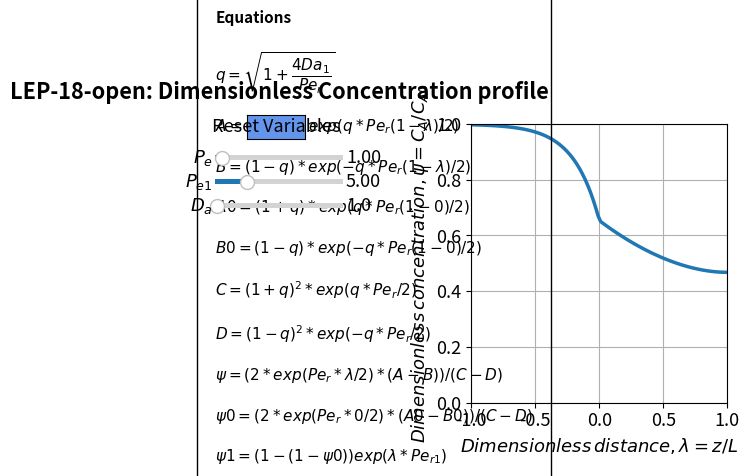

Here is the Python script that generated this plot:
#%%
import numpy as np
import matplotlib.pyplot as plt
import matplotlib
matplotlib.rcParams.update({'font.size': 13, 'lines.linewidth': 2.5})

from matplotlib.widgets import Slider, Button

lam = np.linspace(-1, 1, 100)
Pe=1
Da=1
Pe1=5
q=(1+4*Da/Pe)**0.5
A=(1+q)*np.exp(q*Pe*(1-lam)/2)
B=(1-q)*np.exp(-q*Pe*(1-lam)/2)
A0=(1+q)*np.exp(q*Pe*(1-0)/2)
B0=(1-q)*np.exp(-q*Pe*(1-0)/2)
C=(1+q)**2*np.exp(q*Pe/2)
D=(1-q)**2*np.exp(-q*Pe/2)
Sai=(2*np.exp(Pe*lam/2)*(A-B))/(C-D)
Sai0=(2*np.exp(Pe*0/2)*(A0-B0))/(C-D)
Sai1=1-(1-Sai0)*np.exp((lam*Pe1))
Sa = []
for i in range(len(lam)):
    if (lam[i] >= 0):  
        Sa.append(Sai[i])
    else:
        Sa.append(Sai1[i])
#%%
fig, ax1 = plt.subplots()
plt.subplots_adjust(left=0.5, bottom = 0.3)
fig.suptitle("""LEP-18-open: Dimensionless Concentration profile""", fontweight='bold', x = 0.2, y=0.97)
plt.ticklabel_format(style='sci', axis='y', scilimits=(0,0))

p1 = ax1.plot(lam, Sa)[0]
ax1.set_xlabel(r'$Dimensionless \thinspace distance, \lambda=z/L$', fontsize='medium')
ax1.set_ylabel(r'$Dimensionless \thinspace concentration, \psi=C_A/C_{A0}$', fontsize='medium')
ax1.set_ylim(0, 1)
ax1.set_xlim(-1, 1)
ax1.grid()

ax1.text(-3, -0.2,'Equations'
         '\n\n'
        
         r'$q = \sqrt{1+ \dfrac{4Da_{1}}{Pe_{r}}}$'
                  '\n\n'
         r'$A = (1+q)* exp\left(q*Pe_{r}(1-\lambda)/2 \right)$'
         '\n\n'
         r'$B = (1-q)* exp\left(-q*Pe_{r}(1-\lambda)/2 \right)$'
                  '\n\n'
         r'$A0 = (1+q)* exp\left(q*Pe_{r}(1-0)/2 \right)$'
         '\n\n'
         r'$B0 = (1-q)* exp\left(-q*Pe_{r}(1-0)/2 \right)$'
                  '\n\n'
         r'$C = (1+q)^2* exp\left(q*Pe_{r}/2 \right)$'
         '\n\n'
         r'$D = (1-q)^2* exp\left(-q*Pe_{r}/2 \right)$'
         '\n\n'
         r'$\psi = (2* exp\left(Pe_{r}*\lambda/2 \right)*(A-B))/(C-D)$'
         '\n\n'
         r'$\psi0 = (2* exp\left(Pe_{r}*0/2 \right)*(A0-B0))/(C-D)$'
         '\n\n'
         r'$\psi1 = (1-(1-\psi0)) exp\left(\lambda*Pe_{r1} \right)$'
        , ha='left', wrap = True, fontsize=11,
        bbox=dict(facecolor='none', edgecolor='black', pad=13), fontweight='bold')


axcolor = 'black'
ax_Pe = plt.axes([0.1, 0.8, 0.2, 0.02], facecolor=axcolor)
ax_Pe1 = plt.axes([0.1, 0.75, 0.2, 0.02], facecolor=axcolor)
ax_Da = plt.axes([0.1, 0.7, 0.2, 0.02], facecolor=axcolor)

sPe = Slider(ax_Pe, r'$P_e$', 0.01,20, valinit=1, valfmt='%1.2f')
sPe1 = Slider(ax_Pe1, r'$P_{e1}$', 0.1,20, valinit=5,  valfmt='%1.2f')
sDa = Slider(ax_Da, r'$D_a$', 0, 100, valinit=1,  valfmt='%1.1f')

def update_plot(val):
    Pe = sPe.val
    Pe1 = sPe1.val
    Da = sDa.val    
    q=(1+4*Da/Pe)**0.5
    A=(1+q)*np.exp(q*Pe*(1-lam)/2)
    B=(1-q)*np.exp(-q*Pe*(1-lam)/2)
    A0=(1+q)*np.exp(q*Pe*(1-0)/2)
    B0=(1-q)*np.exp(-q*Pe*(1-0)/2)
    C=(1+q)**2*np.exp(q*Pe/2)
    D=(1-q)**2*np.exp(-q*Pe/2)
    Sai=(2*np.exp(Pe*lam/2)*(A-B))/(C-D)
    Sai0=(2*np.exp(Pe*0/2)*(A0-B0))/(C-D)
    Sai1=1-(1-Sai0)*np.exp((lam*Pe1))
    Sa = []
    for i in range(len(lam)):
       if (lam[i] >= 0):  
        Sa.append(Sai[i])
       else:
        Sa.append(Sai1[i])
    p1.set_ydata(Sa)
    fig.canvas.draw_idle()

sPe.on_changed(update_plot)
sPe1.on_changed(update_plot)
sDa.on_changed(update_plot)

resetax = plt.axes([0.15, 0.85, 0.09, 0.05])
button = Button(resetax, 'Reset Variables', color='cornflowerblue', hovercolor='0.975')


def reset(event):
    sPe.reset()
    sPe1.reset()
    sDa.reset()

button.on_clicked(reset)